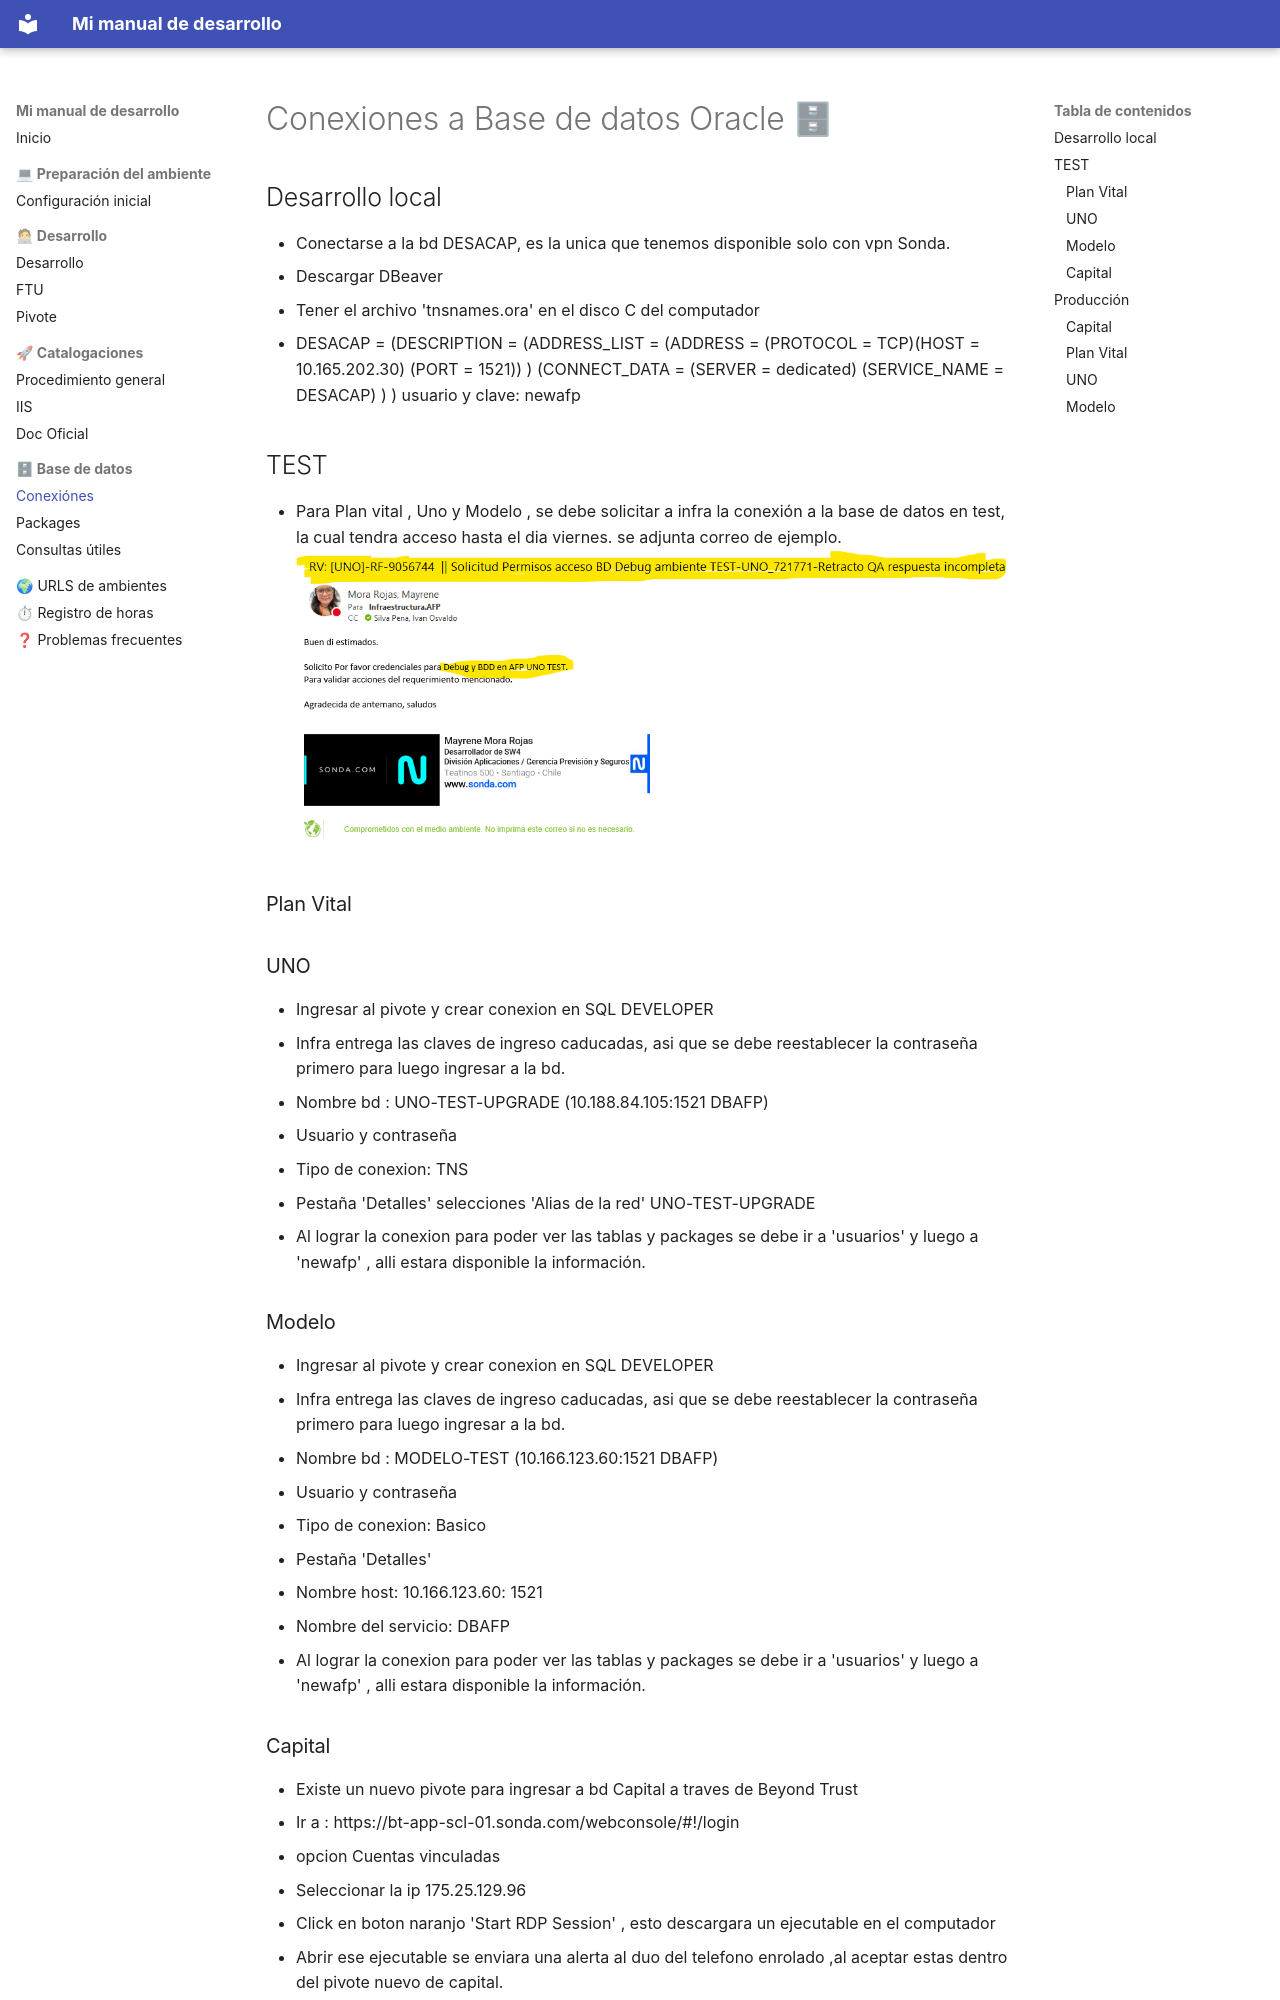

repository: Mayrenejose/documentacion-desarrolladores · page: base-datos/conexiones/index.html · generator: mkdocs

# Conexiones a Base de datos Oracle 🗄

## Desarrollo local
- Conectarse a la bd DESACAP, es la unica que tenemos disponible solo con vpn Sonda.
- Descargar DBeaver
- Tener el archivo 'tnsnames.ora' en el disco C del computador
- DESACAP =
  (DESCRIPTION =
    (ADDRESS_LIST =
      (ADDRESS = (PROTOCOL = TCP)(HOST = 10.165.202.30) (PORT = 1521))
    )
      (CONNECT_DATA =
        (SERVER = dedicated)
        (SERVICE_NAME = DESACAP)
      )
  ) 
usuario y clave: newafp

## TEST 
- Para Plan vital , Uno y Modelo , se debe solicitar a infra la conexión a la base de datos en test, la cual tendra acceso hasta el dia viernes. se adjunta correo de ejemplo.
![alt text](../img/image.png)
### Plan Vital
### UNO
- Ingresar al pivote y crear conexion en SQL DEVELOPER
- Infra entrega las claves de ingreso caducadas, asi que se debe reestablecer la contraseña primero para luego ingresar a la bd.
- Nombre bd : UNO-TEST-UPGRADE (10.188.84.105:1521 DBAFP)
- Usuario y contraseña
- Tipo de conexion: TNS
- Pestaña 'Detalles' selecciones 'Alias de la red' UNO-TEST-UPGRADE
- Al lograr la conexion para poder ver las tablas y packages se debe ir a 'usuarios' y luego a 'newafp' , alli estara disponible la información.

### Modelo
- Ingresar al pivote y crear conexion en SQL DEVELOPER
- Infra entrega las claves de ingreso caducadas, asi que se debe reestablecer la contraseña primero para luego ingresar a la bd.
- Nombre bd : MODELO-TEST (10.166.123.60:1521 DBAFP)
- Usuario y contraseña
- Tipo de conexion: Basico
- Pestaña 'Detalles'
- Nombre host: 10.166.123.60: 1521
- Nombre del servicio: DBAFP
- Al lograr la conexion para poder ver las tablas y packages se debe ir a 'usuarios' y luego a 'newafp' , alli estara disponible la información.
